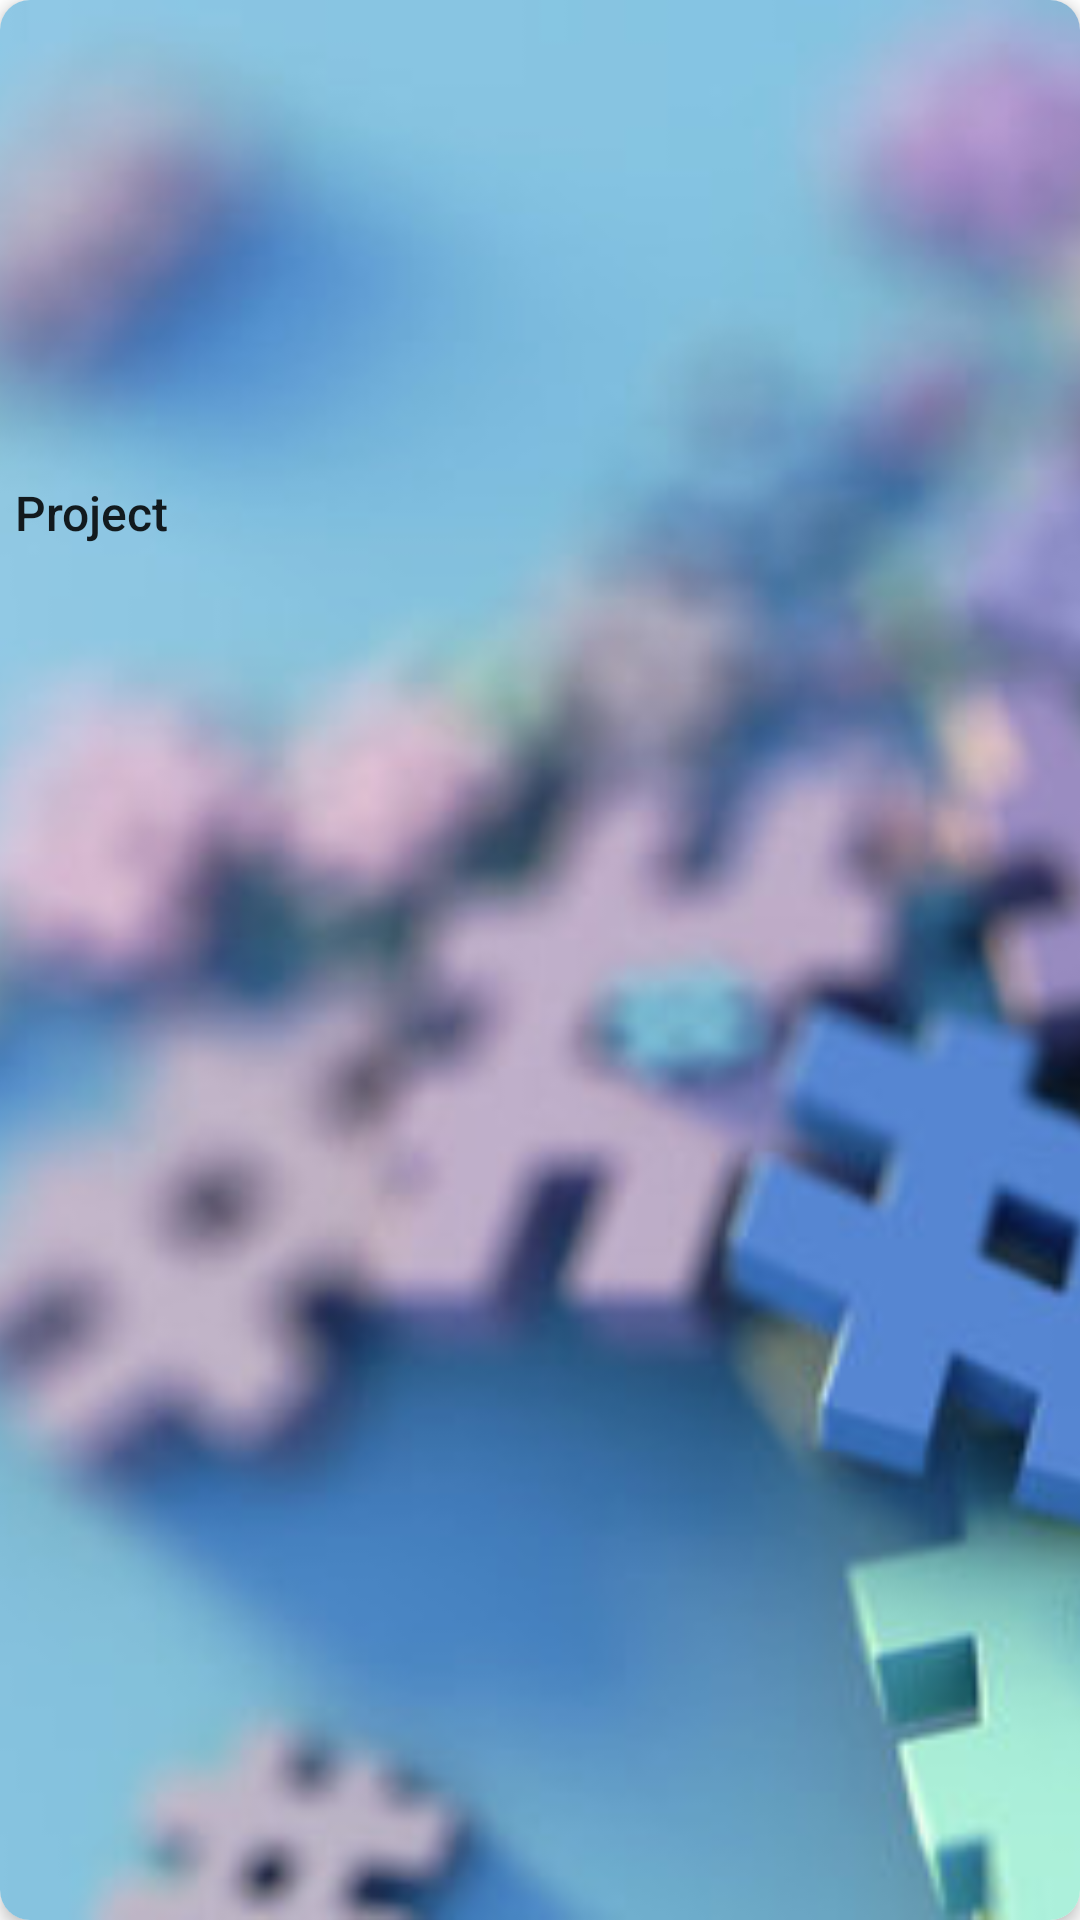

Android layout source for this screen:
<!-- AndroidManifest.xml: application theme Theme.MediaTaggingApp -->
<!-- res/layout/project_item.xml -->
<?xml version="1.0" encoding="utf-8"?>
<androidx.cardview.widget.CardView xmlns:android="http://schemas.android.com/apk/res/android"
    xmlns:app="http://schemas.android.com/apk/res-auto"
    android:id="@+id/project_item"
    android:layout_width="160dp"
    android:layout_height="200dp"
    android:clickable="true"
    android:layout_margin="5dp"
    android:focusable="true"
    android:foreground="?attr/selectableItemBackground"
    app:cardCornerRadius="10dp"
    app:cardElevation="3dp">

        <ImageView
            android:id="@+id/project_icon"
            android:layout_width="match_parent"
            android:layout_height="match_parent"
            android:contentDescription="@string/todo"
            android:scaleType="centerCrop"
            android:layout_gravity="center"
            android:src="@drawable/background" />

        <TextView
            android:id="@+id/project_name"
            android:layout_width="match_parent"
            android:layout_height="wrap_content"
            android:textAppearance="@style/TextAppearance.AppCompat.Title"
            android:textSize="16sp"
            android:layout_marginStart="5dp"
            android:layout_marginTop="160dp"
            android:singleLine="true"
            android:text="@string/project" />

</androidx.cardview.widget.CardView>
<!-- resources referenced by this layout -->
<resources>
  <!-- drawable background: jpg bitmap (drawable, 42437 bytes) -->
  <string name="project">Project</string>
  <string name="todo">TODO</string>
  <style name="Theme.MediaTaggingApp" parent="Theme.MaterialComponents.DayNight.NoActionBar">
          
          <item name="colorPrimary">@color/purple_500</item>
          <item name="colorPrimaryVariant">@color/purple_700</item>
          <item name="colorOnPrimary">@color/white</item>
          
          <item name="colorSecondary">@color/teal_200</item>
          <item name="colorSecondaryVariant">@color/teal_700</item>
          <item name="colorOnSecondary">@color/black</item>
          
          <item name="android:statusBarColor">?attr/colorPrimaryVariant</item>
          
      </style>
  <color name="purple_500">#FF6200EE</color>
  <color name="purple_700">#FF3700B3</color>
  <color name="white">#FFFFFFFF</color>
  <color name="teal_200">#FF03DAC5</color>
  <color name="teal_700">#FF018786</color>
  <color name="black">#FF000000</color>
</resources>
